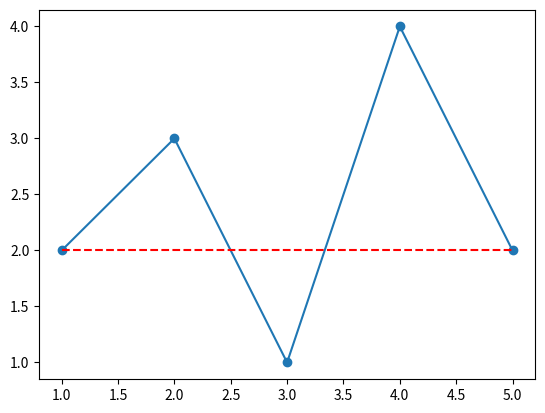

Reproduce this figure in Python.
import matplotlib.pyplot as plt
from matplotlib.lines import Line2D


class InteractivePlot:
    def __init__(self):
        self.fig, self.ax = plt.subplots()
        self.points = [(1, 2), (2, 3), (3, 1), (4, 4), (5, 2)]
        self.line = None
        self.selected_point = None
        self.selected_point_index = None
        self.is_moving_all_points = False
        self.start_drag_x = None
        self.start_drag_y = None
        self.init_plot()
        self.fig.canvas.mpl_connect("button_press_event", self.on_click)
        self.fig.canvas.mpl_connect("button_release_event", self.on_release)
        self.fig.canvas.mpl_connect("motion_notify_event", self.on_motion)

    def init_plot(self):
        x, y = zip(*self.points)
        (self.line,) = self.ax.plot(x, y, marker="o", linestyle="-")
        self.ax.plot([x[0], x[-1]], [y[0], y[-1]], "r--")

    def update_plot(self):
        x, y = zip(*self.points)
        self.line.set_data(x, y)
        self.ax.lines[-1].set_data([x[0], x[-1]], [y[0], y[-1]])
        self.fig.canvas.draw()

    def on_click(self, event):
        if event.inaxes != self.ax:
            return

        if event.button == 1:  # Left mouse button
            for i, (x, y) in enumerate(self.points):
                if (x - event.xdata) ** 2 + (y - event.ydata) ** 2 < 0.1:
                    self.selected_point = (x, y)
                    self.selected_point_index = i
                    return

            # Check if clicking on the line
            if self.line.contains(event)[0]:
                self.is_moving_all_points = True
                self.start_drag_x = event.xdata
                self.start_drag_y = event.ydata

    def on_release(self, event):
        self.selected_point = None
        self.selected_point_index = None
        self.is_moving_all_points = False
        self.start_drag_x = None
        self.start_drag_y = None

    def on_motion(self, event):
        if event.inaxes != self.ax:
            return

        if self.selected_point is not None:
            self.points[self.selected_point_index] = (event.xdata, event.ydata)
            self.update_plot()

        if self.is_moving_all_points:
            dx = event.xdata - self.start_drag_x
            dy = event.ydata - self.start_drag_y
            self.points = [(x + dx, y + dy) for x, y in self.points]
            self.start_drag_x = event.xdata
            self.start_drag_y = event.ydata
            self.update_plot()


plot = InteractivePlot()
plt.show()
